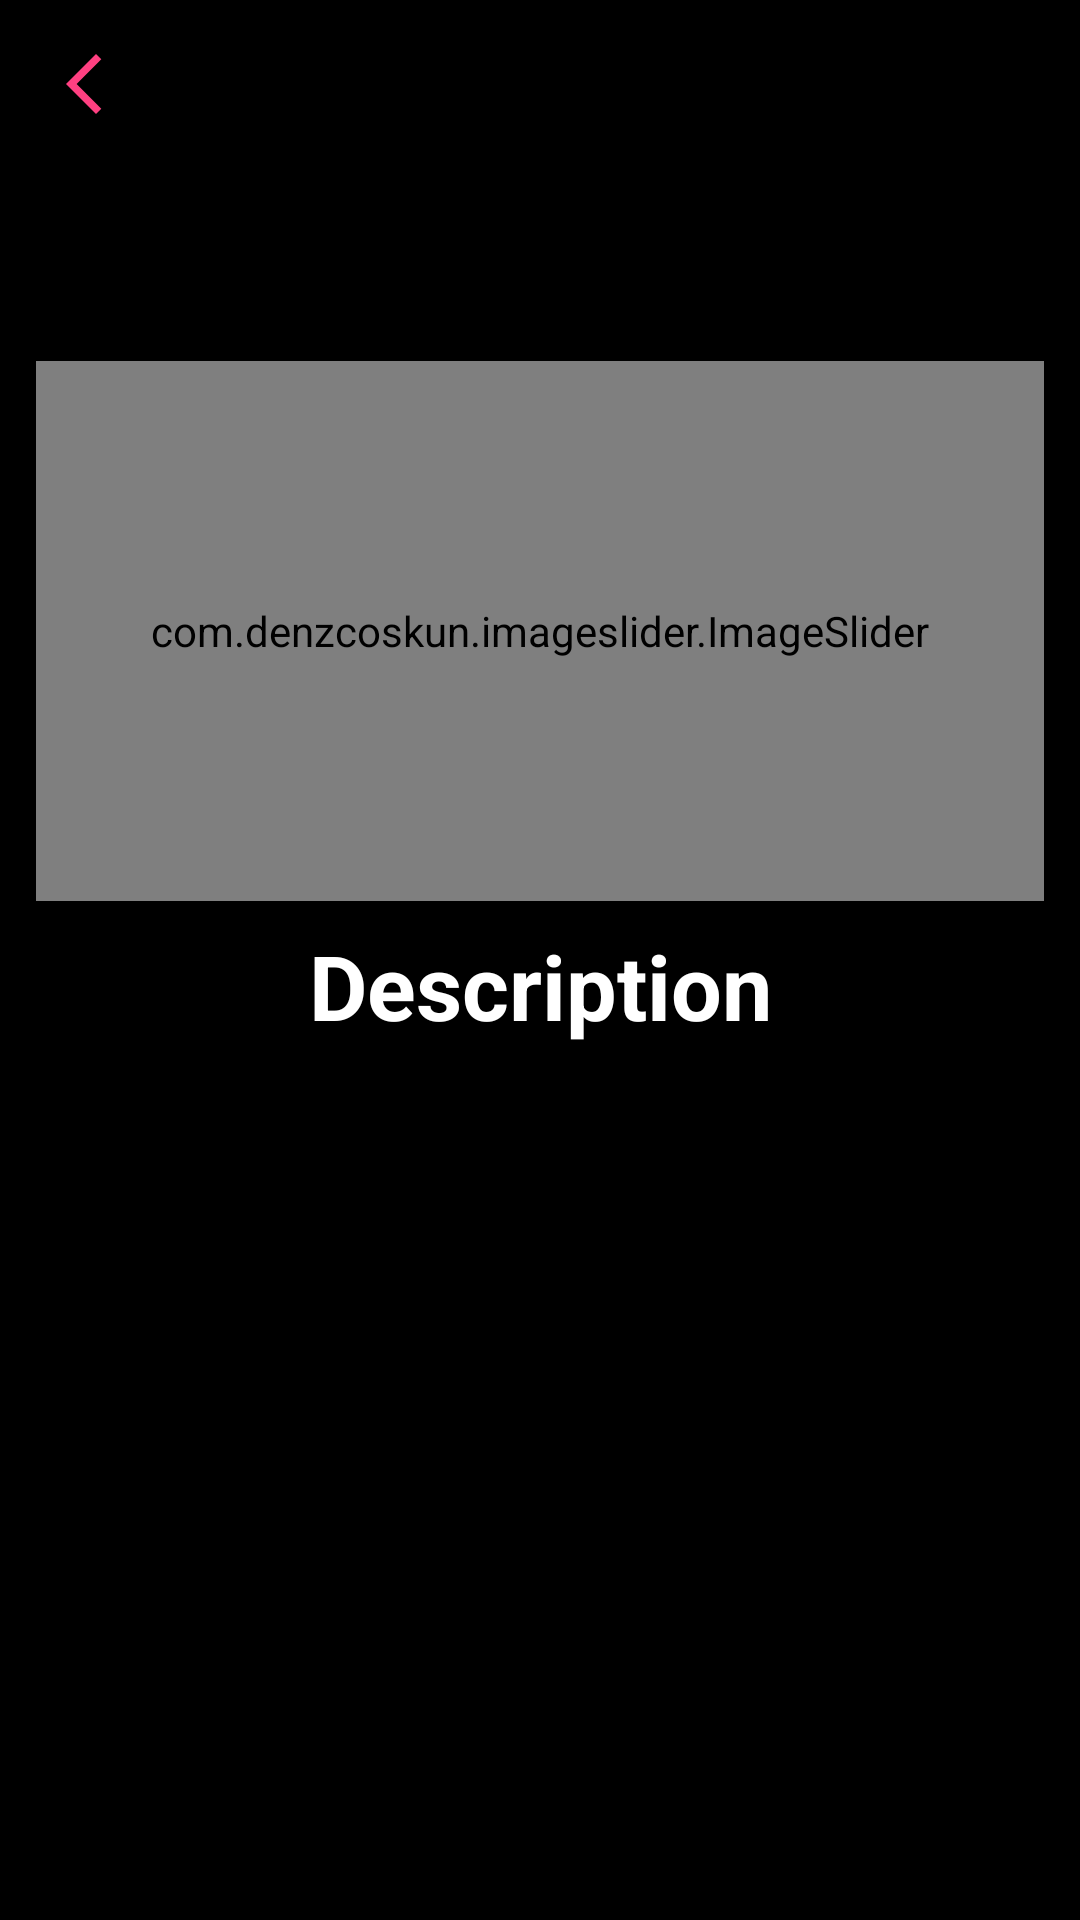

This screen was rendered from an Android layout file. Write that file and the resources it references.
<!-- AndroidManifest.xml: application theme Theme.Driveit -->
<!-- res/layout/activity_car_info.xml -->
<?xml version="1.0" encoding="utf-8"?>
<LinearLayout xmlns:android="http://schemas.android.com/apk/res/android"
    xmlns:tools="http://schemas.android.com/tools"
    xmlns:app="http://schemas.android.com/apk/res-auto"
    android:id="@+id/main"
    android:layout_width="match_parent"
    android:layout_height="match_parent"
    android:background="#000000"
    android:orientation="vertical"
    tools:context=".activities.CarInfoActivity">

    <ImageView
        android:id="@+id/back"
        android:layout_width="wrap_content"
        android:layout_height="wrap_content"
        android:layout_marginHorizontal="16dp"
        android:layout_marginTop="16dp"
        android:layout_marginBottom="16dp"
        android:src="@drawable/ic_back_arrow"
        android:clickable="true"
        android:focusable="true"
        android:contentDescription="@string/back" />

    <TextView
        android:id="@+id/name"
        android:layout_width="match_parent"
        android:layout_height="wrap_content"
        android:layout_marginBottom="16dp"
        android:gravity="center"
        android:textColor="#FFFFFF"
        android:textSize="36sp"
        android:textStyle="bold" />

    <com.denzcoskun.imageslider.ImageSlider
        android:id="@+id/slider"
        android:layout_width="match_parent"
        android:layout_height="180dp"
        app:iss_placeholder="@color/black"
        app:iss_error_image="@color/black"
        app:iss_corner_radius="20"
        android:layout_marginBottom="8dp"
        android:layout_marginHorizontal="12dp"/>

    <TextView
        android:layout_width="match_parent"
        android:layout_height="wrap_content"
        android:layout_marginBottom="8dp"
        android:gravity="center"
        android:text="@string/description"
        android:textColor="#FFFFFF"
        android:textSize="30sp"
        android:textStyle="bold" />

    <ScrollView
        android:layout_width="match_parent"
        android:layout_height="325dp"
        android:layout_marginBottom="16dp">

        <TextView
            android:id="@+id/description"
            android:layout_width="match_parent"
            android:layout_height="wrap_content"
            android:layout_marginHorizontal="24dp"
            android:textColor="#FFFFFF"
            android:textSize="18sp" />
    </ScrollView>

    <Button
        android:id="@+id/button"
        android:layout_width="match_parent"
        android:layout_height="52dp"
        android:layout_marginHorizontal="36dp"
        android:layout_marginBottom="12dp"
        android:background="@drawable/custom_button_background"
        android:text="@string/add_to_favourites"
        android:textColor="#FFFFFF"
        android:textSize="18sp" />

</LinearLayout>
<!-- resources referenced by this layout -->
<resources>
  <!-- drawable ic_back_arrow (drawable) -->
  <vector xmlns:android="http://schemas.android.com/apk/res/android" android:height="24dp" android:tint="#FF4081" android:viewportHeight="24" android:viewportWidth="24" android:width="24dp">
        
      <path android:fillColor="@android:color/white" android:pathData="M17.77,3.77l-1.77,-1.77l-10,10l10,10l1.77,-1.77l-8.23,-8.23z"/>
      
  </vector>
  <string name="add_to_favourites">Add to Favourites</string>
  <string name="back">back</string>
  <string name="description">Description</string>
  <style name="Theme.Driveit" parent="Base.Theme.Driveit" />
  <style name="Base.Theme.Driveit" parent="Theme.Material3.DayNight.NoActionBar">
          
           <item name="colorPrimary">#FF4081</item>
      </style>
  <!-- not gathered from this repository: default colours our renderer supplied (Android Studio template values) -->
  <color name="black">#FF000000</color>
</resources>
